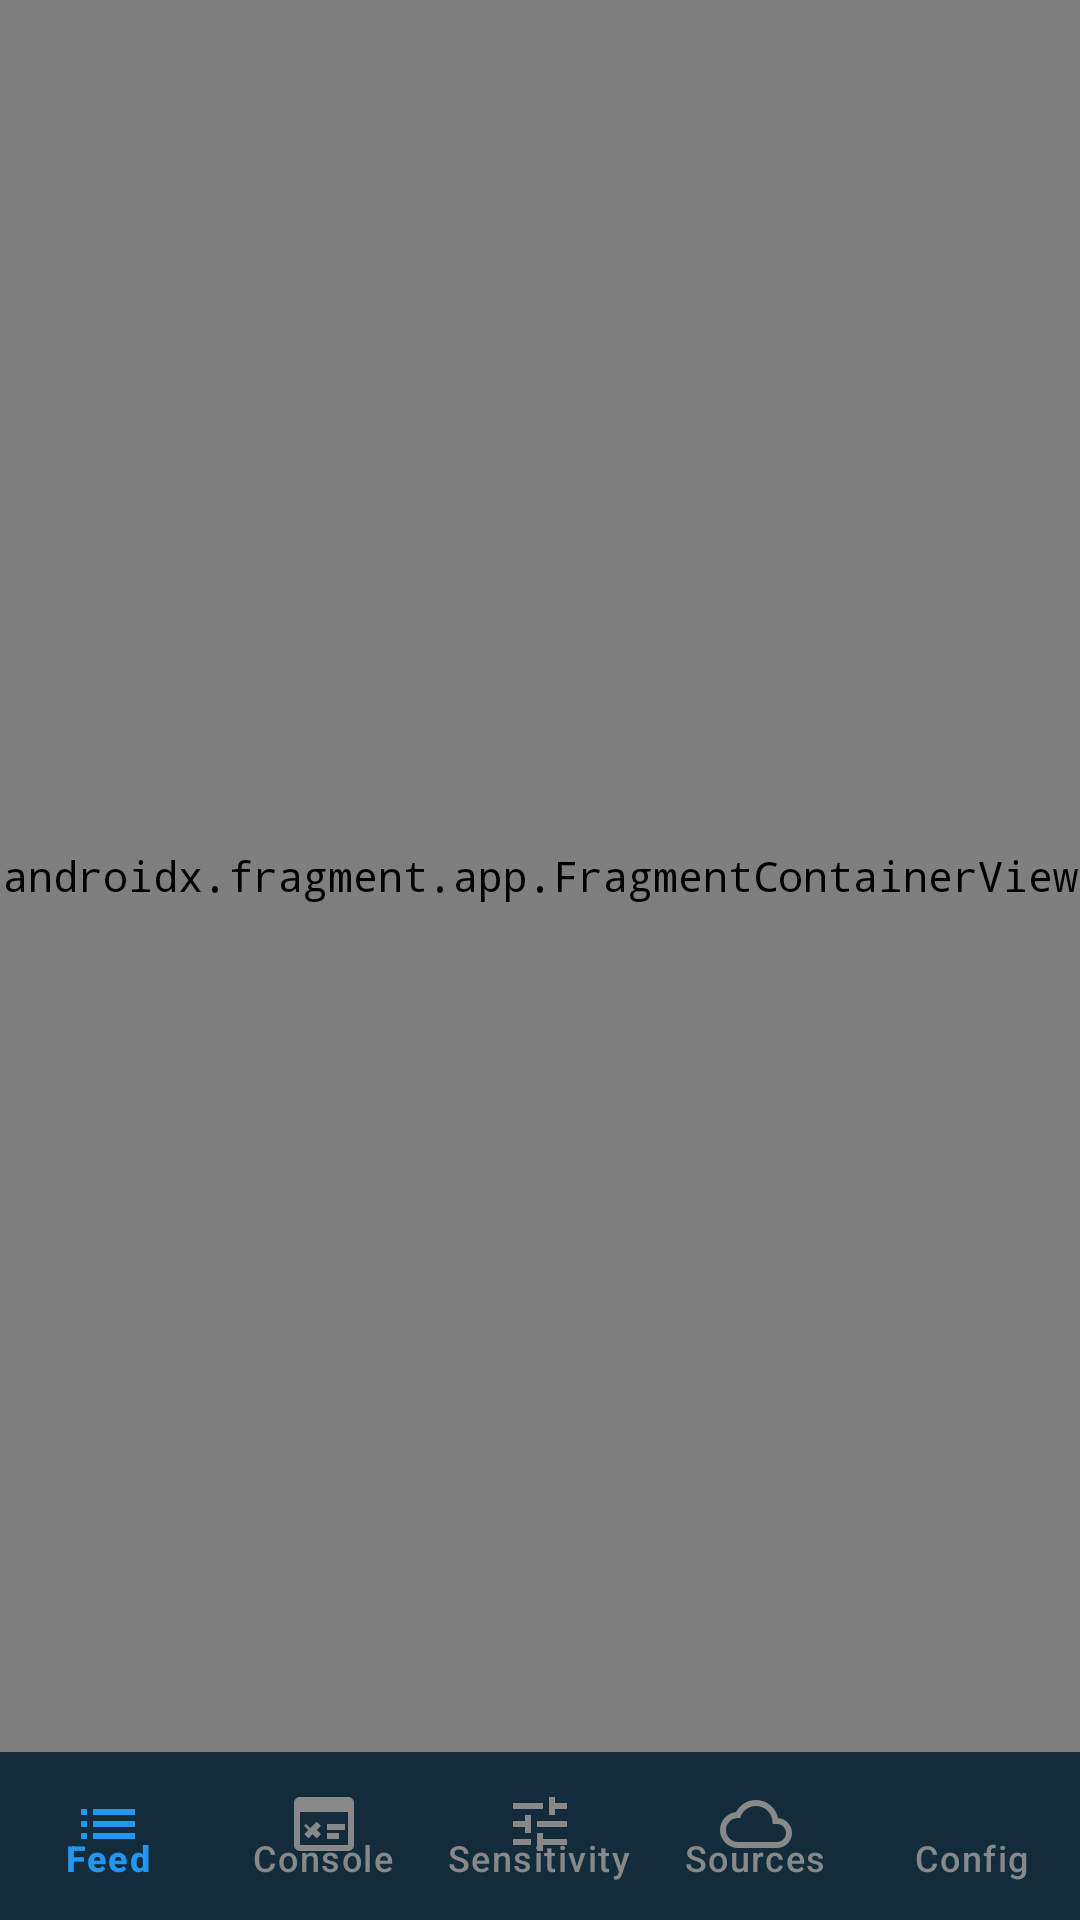

Reconstruct the res/layout file that produces this screen, plus the resources it refers to.
<!-- AndroidManifest.xml: application theme Theme.AdaptiveTrust -->
<!-- res/layout/activity_main.xml -->
<?xml version="1.0" encoding="utf-8"?>
<androidx.coordinatorlayout.widget.CoordinatorLayout
    xmlns:android="http://schemas.android.com/apk/res/android"
    xmlns:app="http://schemas.android.com/apk/res-auto"
    android:layout_width="match_parent"
    android:layout_height="match_parent"
    android:background="@color/bg_primary">

    
    <androidx.fragment.app.FragmentContainerView
        android:id="@+id/nav_host_fragment"
        android:name="androidx.navigation.fragment.NavHostFragment"
        android:layout_width="match_parent"
        android:layout_height="match_parent"
        app:defaultNavHost="true"
        app:navGraph="@navigation/nav_graph"
        android:layout_marginBottom="56dp"/>

    
    <com.google.android.material.bottomnavigation.BottomNavigationView
        android:id="@+id/bottom_navigation"
        android:layout_width="match_parent"
        android:layout_height="56dp"
        android:layout_gravity="bottom"
        android:background="@color/bg_surface"
        app:itemIconTint="@color/bnav_item_colors"
        app:itemTextColor="@color/bnav_item_colors"
        app:labelVisibilityMode="labeled"
        app:menu="@menu/bottom_nav_menu"
        app:elevation="8dp"/>

</androidx.coordinatorlayout.widget.CoordinatorLayout>
<!-- resources referenced by this layout -->
<resources>
  <color name="bg_primary">#0D1117</color>
  <color name="bg_surface">#161B22</color>
  <style name="Theme.AdaptiveTrust" parent="Theme.Material3.Dark.NoActionBar">
          <item name="colorPrimary">@color/accent_cyan</item>
          <item name="colorPrimaryVariant">@color/accent_blue</item>
          <item name="colorOnPrimary">@color/bg_primary</item>
          <item name="colorSecondary">@color/accent_purple</item>
          <item name="colorOnSecondary">@color/text_on_primary</item>
          <item name="colorSurface">@color/bg_surface</item>
          <item name="colorOnSurface">@color/text_primary</item>
          <item name="android:colorBackground">@color/bg_primary</item>
          <item name="colorOnBackground">@color/text_primary</item>
          <item name="android:statusBarColor">@color/bg_primary</item>
          <item name="android:navigationBarColor">@color/bg_surface</item>
          <item name="android:windowLightStatusBar">false</item>
          <item name="android:fontFamily">monospace</item>
      </style>
  <color name="accent_cyan">#00B0FF</color>
  <color name="accent_blue">#448AFF</color>
  <color name="accent_purple">#E040FB</color>
  <color name="text_on_primary">#FFFFFF</color>
  <color name="text_primary">#E6EDF3</color>
</resources>
